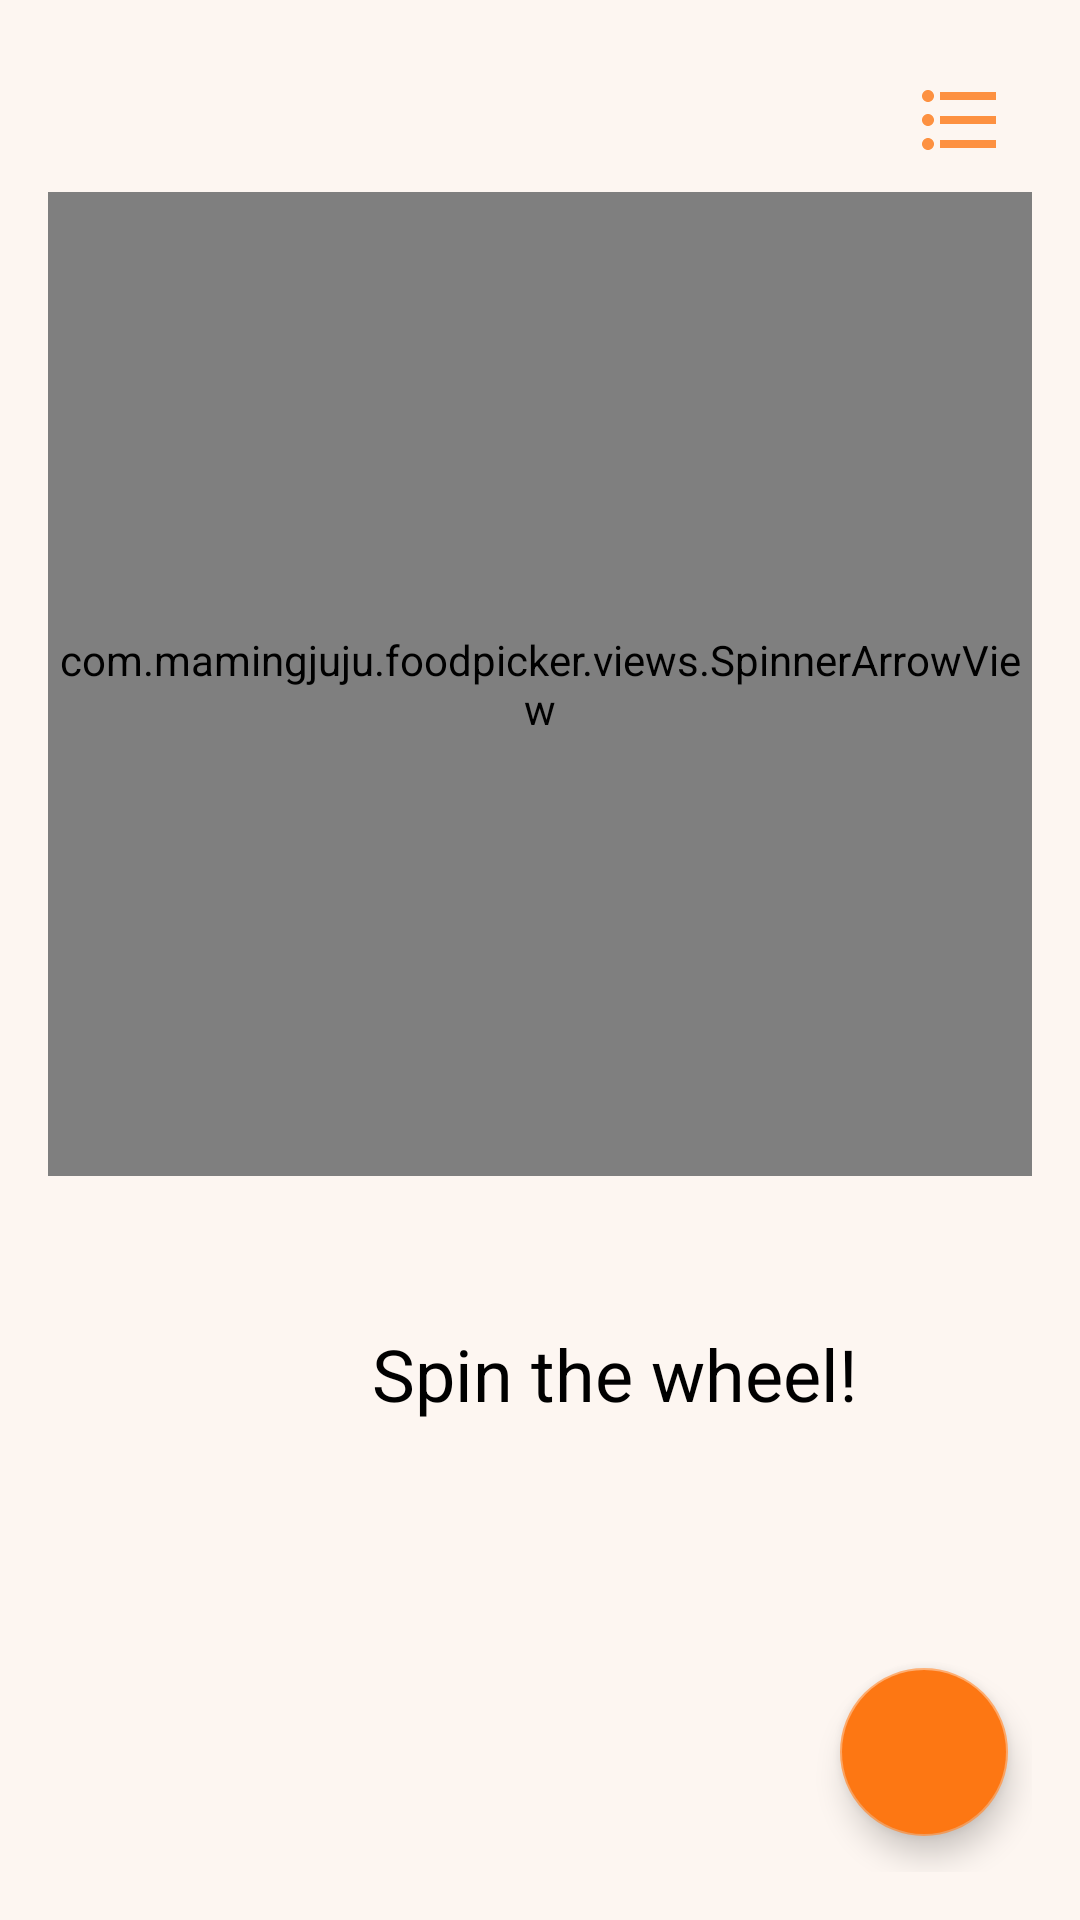

Here is an Android app screen rendered from its layout file. Give the layout XML and the strings, colors and styles it references.
<!-- AndroidManifest.xml: application theme AppTheme -->
<!-- res/layout/fragment_spinner_wheel.xml -->
<?xml version="1.0" encoding="utf-8"?>
<FrameLayout
    xmlns:android="http://schemas.android.com/apk/res/android"
    xmlns:tools="http://schemas.android.com/tools"
    xmlns:app="http://schemas.android.com/apk/res-auto"
    android:layout_width="match_parent"
    android:layout_height="match_parent"
    tools:context=".fragments.SpinnerWheel">

    <androidx.constraintlayout.widget.ConstraintLayout
        android:layout_width="match_parent"
        android:layout_height="match_parent"
        android:layout_margin="16dp">

        <ImageButton
            android:id="@+id/spinnerSettingsButton"
            android:layout_width="48dp"
            android:layout_height="48dp"
            android:src="@drawable/spinner_list_icon"
            android:tint="@color/secondaryDarkColor"
            android:background="@null"
            app:layout_constraintEnd_toEndOf="parent"
            app:layout_constraintTop_toTopOf="parent" />

        <com.mamingjuju.foodpicker.views.SpinnerWheelView
            android:id="@+id/spinnerWheelView"
            android:layout_width="match_parent"
            android:layout_height="0dp"
            android:layout_margin="12dp"
            app:layout_constraintBottom_toBottomOf="parent"
            app:layout_constraintDimensionRatio="1:1"
            app:layout_constraintRight_toRightOf="parent"
            app:layout_constraintStart_toStartOf="parent"
            app:layout_constraintTop_toBottomOf="@+id/spinnerSettingsButton"
            app:layout_constraintVertical_bias="0.0" />

        <com.mamingjuju.foodpicker.views.SpinnerArrowView
            android:id="@+id/spinnerArrowView"
            android:layout_width="match_parent"
            android:layout_height="0dp"
            app:layout_constraintDimensionRatio="1:1"
            app:layout_constraintRight_toRightOf="parent"
            app:layout_constraintStart_toStartOf="parent"
            app:layout_constraintTop_toBottomOf="@+id/spinnerSettingsButton" />

        <LinearLayout
            android:layout_width="match_parent"
            android:layout_height="wrap_content"
            android:gravity="center"
            android:orientation="horizontal"
            app:layout_constraintBottom_toBottomOf="parent"
            app:layout_constraintTop_toBottomOf="@+id/spinnerArrowView"
            app:layout_constraintVertical_bias="0.19999999">

            <ImageView
                android:id="@+id/selectedItemImage"
                android:layout_width="50dp"
                android:layout_height="50dp"
                android:src="@drawable/apple" />

            <TextView
                android:id="@+id/selectedItemName"
                android:layout_width="wrap_content"
                android:layout_height="wrap_content"
                android:layout_margin="16dp"
                android:text="Spin the wheel!"
                android:textSize="24sp" />

        </LinearLayout>



        <com.google.android.material.floatingactionbutton.FloatingActionButton
            android:id="@+id/spinnerWheelFloatingActionButton"
            android:layout_width="wrap_content"
            android:layout_height="wrap_content"
            android:src="@drawable/add_icon"
            android:backgroundTint="@color/secondaryDarkColor"
            android:layout_marginRight="8dp"
            android:layout_marginBottom="12dp"
            app:layout_constraintBottom_toBottomOf="parent"
            app:layout_constraintEnd_toEndOf="parent"/>

    </androidx.constraintlayout.widget.ConstraintLayout>

</FrameLayout>
<!-- resources referenced by this layout -->
<resources>
  <color name="secondaryDarkColor">#FD7713</color>
  <!-- drawable spinner_list_icon (drawable-anydpi) -->
  <vector xmlns:android="http://schemas.android.com/apk/res/android"
      android:width="32dp"
      android:height="32dp"
      android:viewportWidth="24"
      android:viewportHeight="24"
      android:tint="#FFFFFF"
      android:alpha="0.8">
    <path
        android:fillColor="@android:color/white"
        android:pathData="M4,10.5c-0.83,0 -1.5,0.67 -1.5,1.5s0.67,1.5 1.5,1.5 1.5,-0.67 1.5,-1.5 -0.67,-1.5 -1.5,-1.5zM4,4.5c-0.83,0 -1.5,0.67 -1.5,1.5S3.17,7.5 4,7.5 5.5,6.83 5.5,6 4.83,4.5 4,4.5zM4,16.5c-0.83,0 -1.5,0.68 -1.5,1.5s0.68,1.5 1.5,1.5 1.5,-0.68 1.5,-1.5 -0.67,-1.5 -1.5,-1.5zM7,19h14v-2L7,17v2zM7,13h14v-2L7,11v2zM7,5v2h14L21,5L7,5z"/>
  </vector>
  <style name="AppTheme" parent="Theme.MaterialComponents.Light.NoActionBar">
          <item name="colorPrimary">@color/primaryColor</item>
          <item name="colorPrimaryVariant">@color/primaryDarkColor</item>
          <item name="colorPrimaryDark">@color/primaryDarkColor</item>
          <item name="colorOnPrimary">@color/primaryTextColor</item>
  
          <item name="colorSecondary">@color/secondaryColor</item>
          <item name="colorSecondaryVariant">@color/secondaryDarkColor</item>
          <item name="colorOnSecondary">@color/secondaryTextColor</item>
  
          <item name="android:colorBackground">@color/primaryColor</item>
          <item name="colorOnBackground">@color/primaryTextColor</item>
  
          <item name="colorSurface">@color/primaryColor</item>
          <item name="colorOnSurface">@color/primaryTextColor</item>
  
          <item name="android:textColor">@color/primaryTextColor</item>
  
      </style>
  <color name="primaryColor">#FDF6F1</color>
  <color name="primaryDarkColor">#FFD7B9</color>
  <color name="primaryTextColor">#000000</color>
  <color name="secondaryColor">#FEA562</color>
  <color name="secondaryTextColor">#FFFFFF</color>
</resources>
